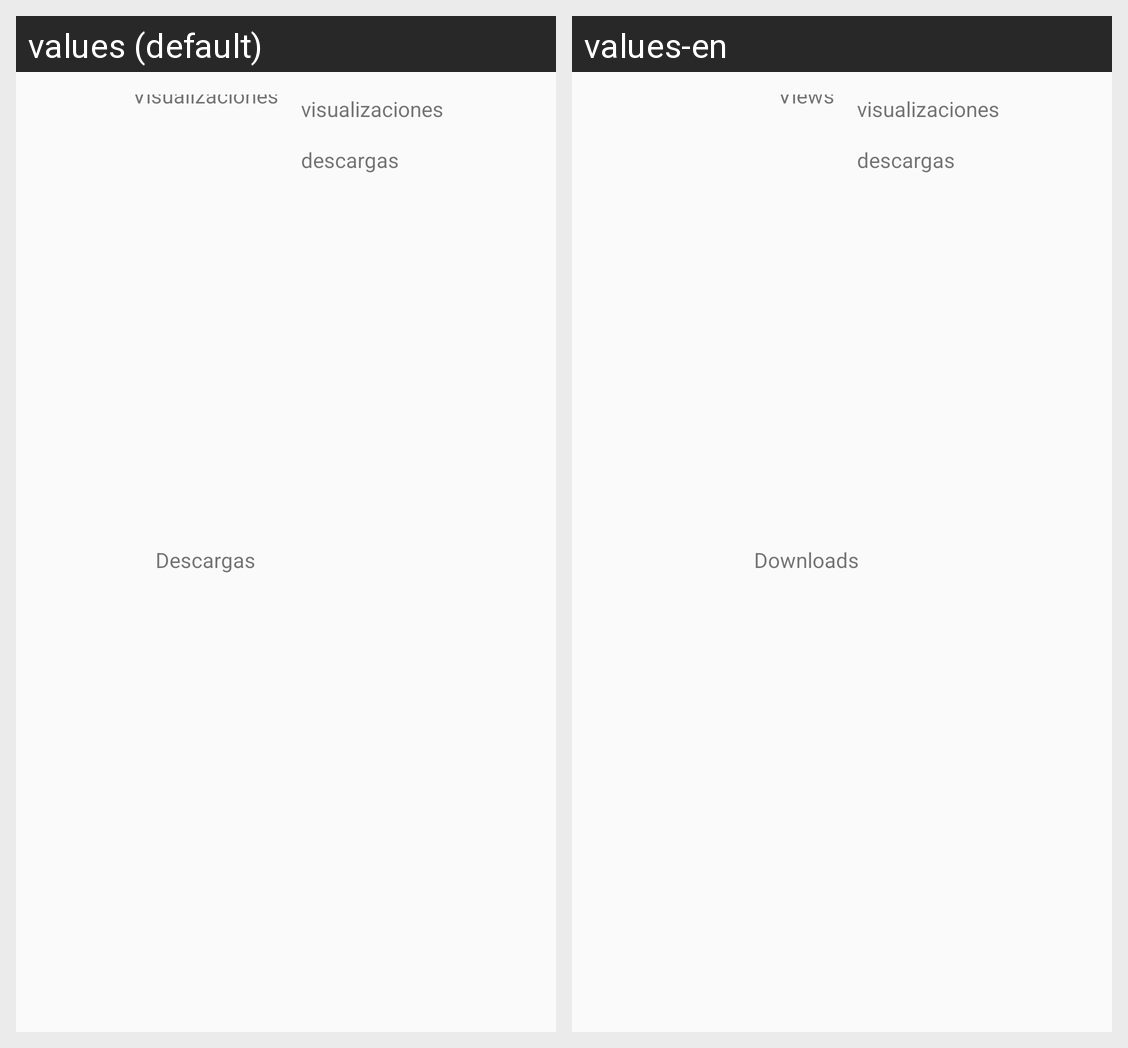

Translations of the strings shown on this Android screen, per locale in the grid:
Android screen res/layout/estadisticas.xml rendered under 2 locales, left to right: values (default), values-en. Device: Nexus 5 (rendered at 1080×1920; each locale shown at half size, 540×960, under a caption strip naming it); theme AppTheme.
Strings drawn on this screen, with the default value and each locale's value (text and hints the layout hard-codes, and strings that could not be matched under every locale, appear in the picture but are not listed):

views
  values: Visualizaciones
  values-en: Views

download
  values: Descargas
  values-en: Downloads
